Run: headless pygame with SDL's dummy video driver; simulated clock (each Clock.tick advances the game by its frame time, no real sleeping); random seed 0; keys injected as events and as key.get_pressed() state; no mouse input.
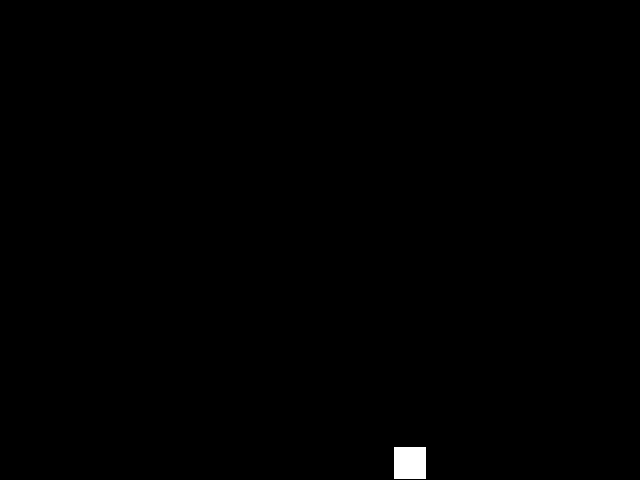
Frame 1 of 4 · flips 1–60 · no input
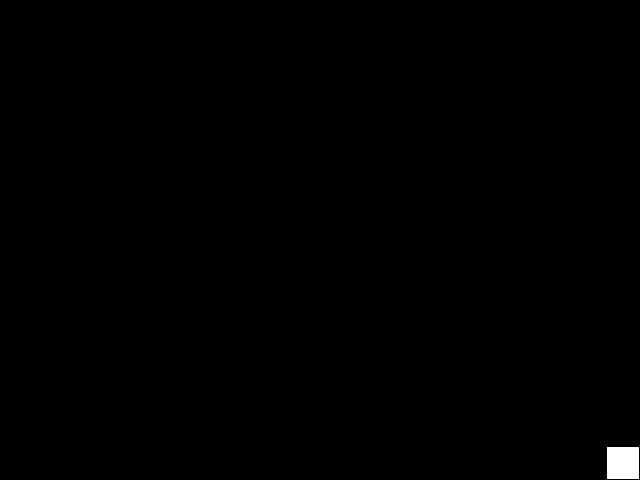
Frame 2 of 4 · flips 61–180 · tapped SPACE, RETURN · held RIGHT (→), D
Frame 3 of 4 · flips 181–300 · held DOWN (↓), S · screen unchanged from frame 2, image omitted
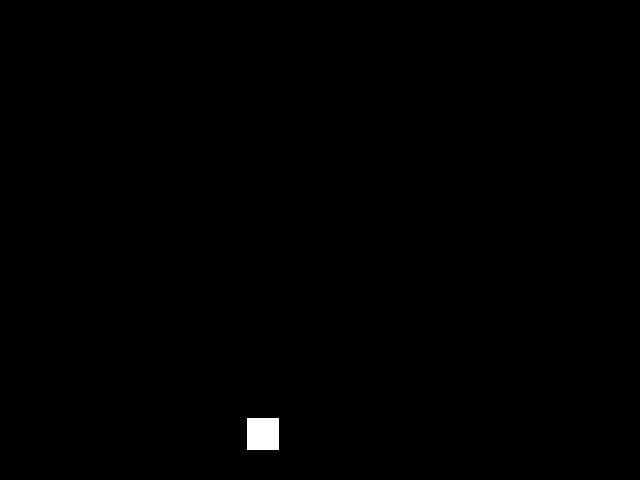
Frame 4 of 4 · flips 301–420 · held LEFT (←), A, UP (↑), W

The pygame program that drew these frames:

import random
import pygame

from pygame.locals import *


pygame.init()


SCREEN_WIDTH = 640
SCREEN_HEIGHT = 480
screen = pygame.display.set_mode((SCREEN_WIDTH, SCREEN_HEIGHT))

clock = pygame.time.Clock()

BG_COLOR = 0, 0, 0
PLAYER_COLOR = 255, 255, 255


class Player(pygame.sprite.Sprite):
    WALK_SPEED = 3
    RUN_SPEED = 6
    JUMP_SPEED = 15
    GRAVITY = 0.5

    def __init__(self):
        self.surf = pygame.Surface((32, 32))
        self.surf.fill(PLAYER_COLOR)
        self.new_pos()
        self.vx = 0
        self.vy = 0

    def new_pos(self):
        self.rect = self.surf.get_rect(
            left=random.randrange(SCREEN_WIDTH),
            top=random.randrange(SCREEN_HEIGHT // 3),
        )

    def draw(self):
        screen.blit(self.surf, self.rect)

    def move(self):
        self.rect.move_ip(self.vx, self.vy)

    def on_ground(self):
        return self.rect.bottom == SCREEN_HEIGHT - 1

    def keep_on_screen(self):
        if self.rect.left < 0:
            self.rect.left = 0
            self.vx = 0
        if self.rect.right >= SCREEN_WIDTH:
            self.rect.right = SCREEN_WIDTH - 1
            self.vx = 0
        if self.rect.top < 0:
            self.rect.top = 0
            self.vy = 0
        if self.rect.bottom >= SCREEN_HEIGHT:
            self.rect.bottom = SCREEN_HEIGHT - 1
            self.vy = 0

    def update(self, pressed_keys):
        if pressed_keys[K_LEFT] and not pressed_keys[K_RIGHT]:
            self.vx = -self.RUN_SPEED if pressed_keys[K_SPACE] else -self.WALK_SPEED
        elif pressed_keys[K_RIGHT] and not pressed_keys[K_LEFT]:
            self.vx = self.RUN_SPEED if pressed_keys[K_SPACE] else self.WALK_SPEED
        else:
            self.vx = 0
        self.vy += self.GRAVITY
        if pressed_keys[K_UP] and self.on_ground():
            self.vy = -self.JUMP_SPEED
        self.move()
        self.keep_on_screen()


def loop():
    player = Player()

    while True:
        # get events
        for e in pygame.event.get():
            if e.type == QUIT:
                return 
            elif e.type == KEYDOWN:
                if e.key == K_ESCAPE or e.key == K_q:
                    return
                elif e.key == K_r:
                    player.new_pos()

        pressed_keys = pygame.key.get_pressed()

        # update
        player.update(pressed_keys)

        # draw
        screen.fill(BG_COLOR)
        player.draw()
        pygame.display.flip()

        # tick
        clock.tick(60)


loop()

pygame.quit()
